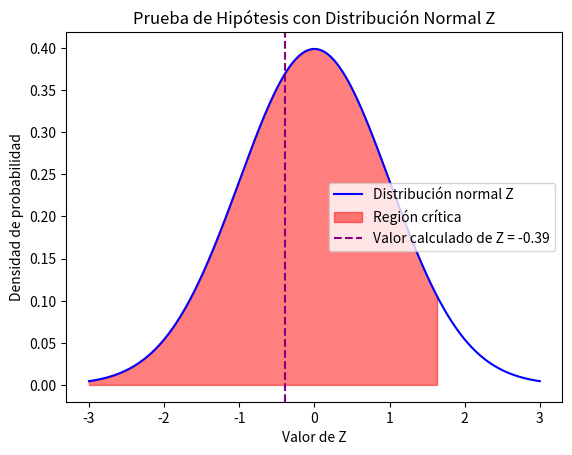

Recreate this plot in Python.
import numpy as np
import matplotlib.pyplot as plt
from scipy import stats

# Datos del problema
P = 0.2222  # Proporción muestral de estudiantes que habilitan asignaturas
p0 = 0.25  # Proporción poblacional bajo H0
n = 36  # Tamaño de la muestra
alpha = 0.05  # Nivel de significancia

# Cálculo de Z
Z = (P - p0) / np.sqrt((p0 * (1 - p0)) / n)

# Gráfica de la distribución normal Z
x = np.linspace(-3, 3, 400)
y = stats.norm.pdf(x, 0, 1)

plt.plot(x, y, 'b-', label='Distribución normal Z')

# Calcular el valor crítico Z (unilateral a la izquierda)
z_critical = stats.norm.ppf(alpha)
lower_critical = -z_critical

# Rellenar la región crítica
plt.fill_between(x, 0, y, where=x <= lower_critical, color='red', alpha=0.5, label='Región crítica')

# Marcar el valor calculado de Z
plt.axvline(Z, color='purple', linestyle='--', label=f'Valor calculado de Z = {Z:.2f}')

plt.legend()
plt.title('Prueba de Hipótesis con Distribución Normal Z')
plt.xlabel('Valor de Z')
plt.ylabel('Densidad de probabilidad')
plt.show()
